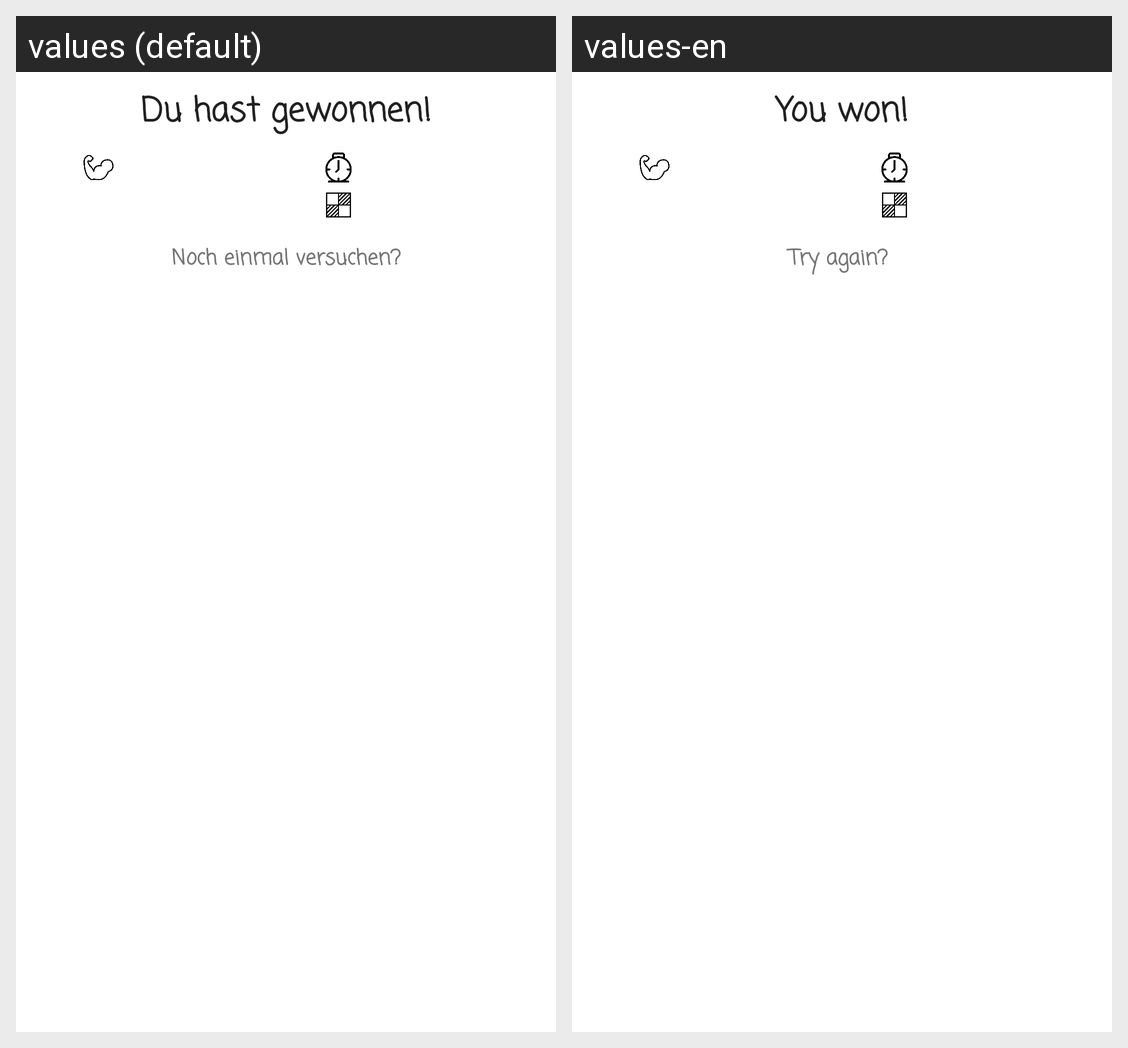

For this localized Android screen grid, give each drawn string resource with its value in every locale shown.
Android screen res/layout/game_end_dialog.xml rendered under 2 locales, left to right: values (default), values-en. Device: Nexus 5 (rendered at 1080×1920; each locale shown at half size, 540×960, under a caption strip naming it); theme Theme.Minesweeper.
Strings drawn on this screen, with the default value and each locale's value (text and hints the layout hard-codes, and strings that could not be matched under every locale, appear in the picture but are not listed):

message_spiel_gewonnen
  values: Du hast gewonnen!
  values-en: You won!

noch_einmal_versuchen
  values: Noch einmal versuchen?
  values-en: Try again?
